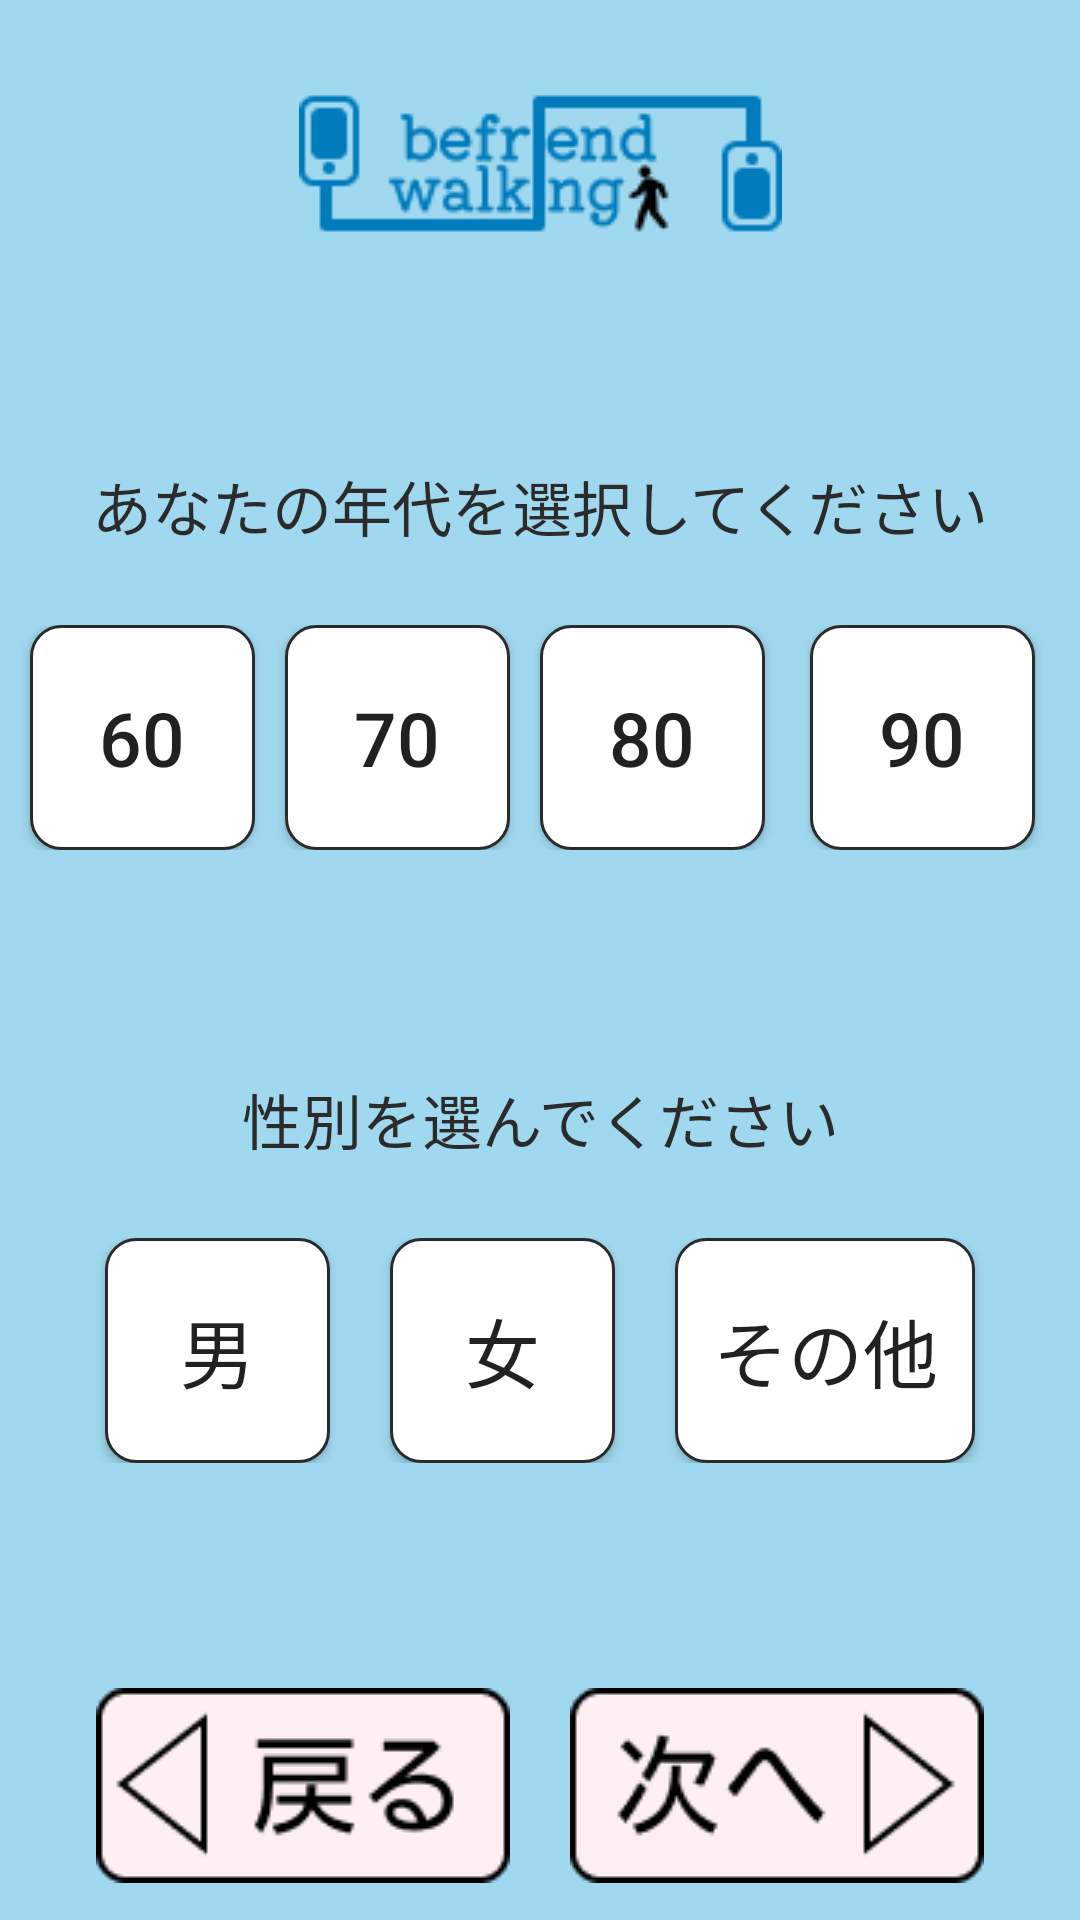

Produce the Android XML layout that renders to this screen, including the resource entries it uses.
<!-- AndroidManifest.xml: application theme Theme.Befriend_walking -->
<!-- res/layout/input_2.xml -->
<?xml version="1.0" encoding="utf-8"?>
<androidx.constraintlayout.widget.ConstraintLayout xmlns:android="http://schemas.android.com/apk/res/android"
    xmlns:app="http://schemas.android.com/apk/res-auto"
    xmlns:tools="http://schemas.android.com/tools"
    android:layout_width="match_parent"
    android:layout_height="match_parent"
    android:background="#A0D8EF" >

    <ImageView
        android:id="@+id/logo_2"
        android:layout_width="wrap_content"
        android:layout_height="wrap_content"
        android:layout_marginTop="30dp"
        app:layout_constraintEnd_toEndOf="parent"
        app:layout_constraintStart_toStartOf="parent"
        app:layout_constraintTop_toTopOf="parent"
        app:srcCompat="@drawable/logo_2" />

    <TextView
        android:id="@+id/input2_txt1"
        android:layout_width="wrap_content"
        android:layout_height="wrap_content"
        android:text="あなたの年代を選択してください"
        android:textColor="#2b2b2b"
        android:textSize="20dp"
        android:layout_marginTop="75dp"
        app:layout_constraintEnd_toEndOf="parent"
        app:layout_constraintStart_toStartOf="parent"
        app:layout_constraintTop_toBottomOf="@+id/logo_2" />

    <LinearLayout
        android:id="@+id/input2_btn1"
        android:orientation="horizontal"
        android:gravity="center"
        android:layout_width="match_parent"
        android:layout_height="wrap_content"
        android:layout_marginTop="25dp"
        app:layout_constraintEnd_toEndOf="parent"
        app:layout_constraintStart_toStartOf="parent"
        app:layout_constraintTop_toBottomOf="@+id/input2_txt1" >
        <Button
            android:id="@+id/input2_btn1_1"
            android:layout_width="75dp"
            android:layout_height="75dp"
            android:background="@drawable/input_button"
            android:text="60"
            android:textSize="25dp"
            android:layout_marginStart="5dp"
            android:layout_marginEnd="5dp" />
        <Button
            android:id="@+id/input2_btn1_2"
            android:layout_width="75dp"
            android:layout_height="75dp"
            android:background="@drawable/input_button"
            android:text="70"
            android:textSize="25dp"
            android:layout_marginStart="5dp"
            android:layout_marginEnd="5dp" />
        <Button
            android:id="@+id/input2_btn1_3"
            android:layout_width="75dp"
            android:layout_height="75dp"
            android:background="@drawable/input_button"
            android:text="80"
            android:textSize="25dp"
            android:layout_marginStart="5dp"
            android:layout_marginEnd="5dp" />
        <Button
            android:id="@+id/input2_btn1_4"
            android:layout_width="75dp"
            android:layout_height="75dp"
            android:background="@drawable/input_button"
            android:text="90"
            android:textSize="25dp"
            android:layout_marginStart="10dp"
            android:layout_marginEnd="10dp" />
    </LinearLayout>

    <TextView
        android:id="@+id/input2_txt2"
        android:layout_width="wrap_content"
        android:layout_height="wrap_content"
        android:text="性別を選んでください"
        android:textColor="#2b2b2b"
        android:textSize="20dp"
        android:layout_marginTop="75dp"
        app:layout_constraintEnd_toEndOf="parent"
        app:layout_constraintStart_toStartOf="parent"
        app:layout_constraintTop_toBottomOf="@+id/input2_btn1" />

    <LinearLayout
        android:id="@+id/input2_btn2"
        android:orientation="horizontal"
        android:gravity="center"
        android:layout_width="match_parent"
        android:layout_height="wrap_content"
        android:layout_marginTop="25dp"
        app:layout_constraintEnd_toEndOf="parent"
        app:layout_constraintStart_toStartOf="parent"
        app:layout_constraintTop_toBottomOf="@+id/input2_txt2" >
        <Button
            android:id="@+id/input2_btn2_1"
            android:layout_width="75dp"
            android:layout_height="75dp"
            android:background="@drawable/input_button"
            android:text="男"
            android:textSize="25dp"
            android:layout_marginStart="10dp"
            android:layout_marginEnd="10dp" />
        <Button
            android:id="@+id/input2_btn2_2"
            android:layout_width="75dp"
            android:layout_height="75dp"
            android:background="@drawable/input_button"
            android:text="女"
            android:textSize="25dp"
            android:layout_marginStart="10dp"
            android:layout_marginEnd="10dp" />
        <Button
            android:id="@+id/input2_btn2_3"
            android:layout_width="100dp"
            android:layout_height="75dp"
            android:background="@drawable/input_button"
            android:text="その他"
            android:textSize="25dp"
            android:layout_marginStart="10dp"
            android:layout_marginEnd="10dp" />
    </LinearLayout>

    <LinearLayout
        android:id="@+id/input2_btn3"
        android:orientation="horizontal"
        android:gravity="center"
        android:layout_width="match_parent"
        android:layout_height="wrap_content"
        android:layout_marginTop="75dp"
        app:layout_constraintEnd_toEndOf="parent"
        app:layout_constraintStart_toStartOf="parent"
        app:layout_constraintTop_toBottomOf="@+id/input2_btn2" >
        <ImageButton
            android:id="@+id/input2_btn3_1"
            app:srcCompat="@drawable/back_button"
            android:layout_width="wrap_content"
            android:layout_height="wrap_content"
            android:background="#A0D8EF"
            android:layout_marginStart="10dp"
            android:layout_marginEnd="10dp" />
        <ImageButton
            android:id="@+id/input2_btn3_2"
            app:srcCompat="@drawable/next_button"
            android:layout_width="wrap_content"
            android:layout_height="wrap_content"
            android:background="#A0D8EF"
            android:layout_marginStart="10dp"
            android:layout_marginEnd="10dp" />
    </LinearLayout>

</androidx.constraintlayout.widget.ConstraintLayout>
<!-- resources referenced by this layout -->
<resources>
  <!-- drawable back_button: png bitmap (drawable, 2511 bytes) -->
  <!-- drawable input_button (drawable) -->
  <?xml version="1.0" encoding="utf-8"?>
  <shape xmlns:android="http://schemas.android.com/apk/res/android">
      <stroke
          android:width="1dp"
          android:color="#2b2b2b" />
  
      <solid android:color="#ffff" />
  
      <corners android:radius="10dp" />
  </shape>
  <!-- drawable logo_2: png bitmap (drawable, 4203 bytes) -->
  <!-- drawable next_button: png bitmap (drawable, 2506 bytes) -->
  <style name="Theme.Befriend_walking" parent="Theme.AppCompat.Light.NoActionBar">
          
          <item name="colorPrimary">@color/purple_500</item>
          <item name="colorPrimaryVariant">@color/purple_700</item>
          <item name="colorOnPrimary">@color/white</item>
          
          <item name="colorSecondary">@color/teal_200</item>
          <item name="colorSecondaryVariant">@color/teal_700</item>
          <item name="colorOnSecondary">@color/black</item>
      </style>
  <!-- not gathered from this repository: default colours our renderer supplied (Android Studio template values) -->
  <color name="purple_500">#FF6200EE</color>
  <color name="purple_700">#FF3700B3</color>
  <color name="teal_200">#FF03DAC5</color>
  <color name="teal_700">#FF018786</color>
  <color name="black">#FF000000</color>
  <color name="white">#FFFFFFFF</color>
</resources>
